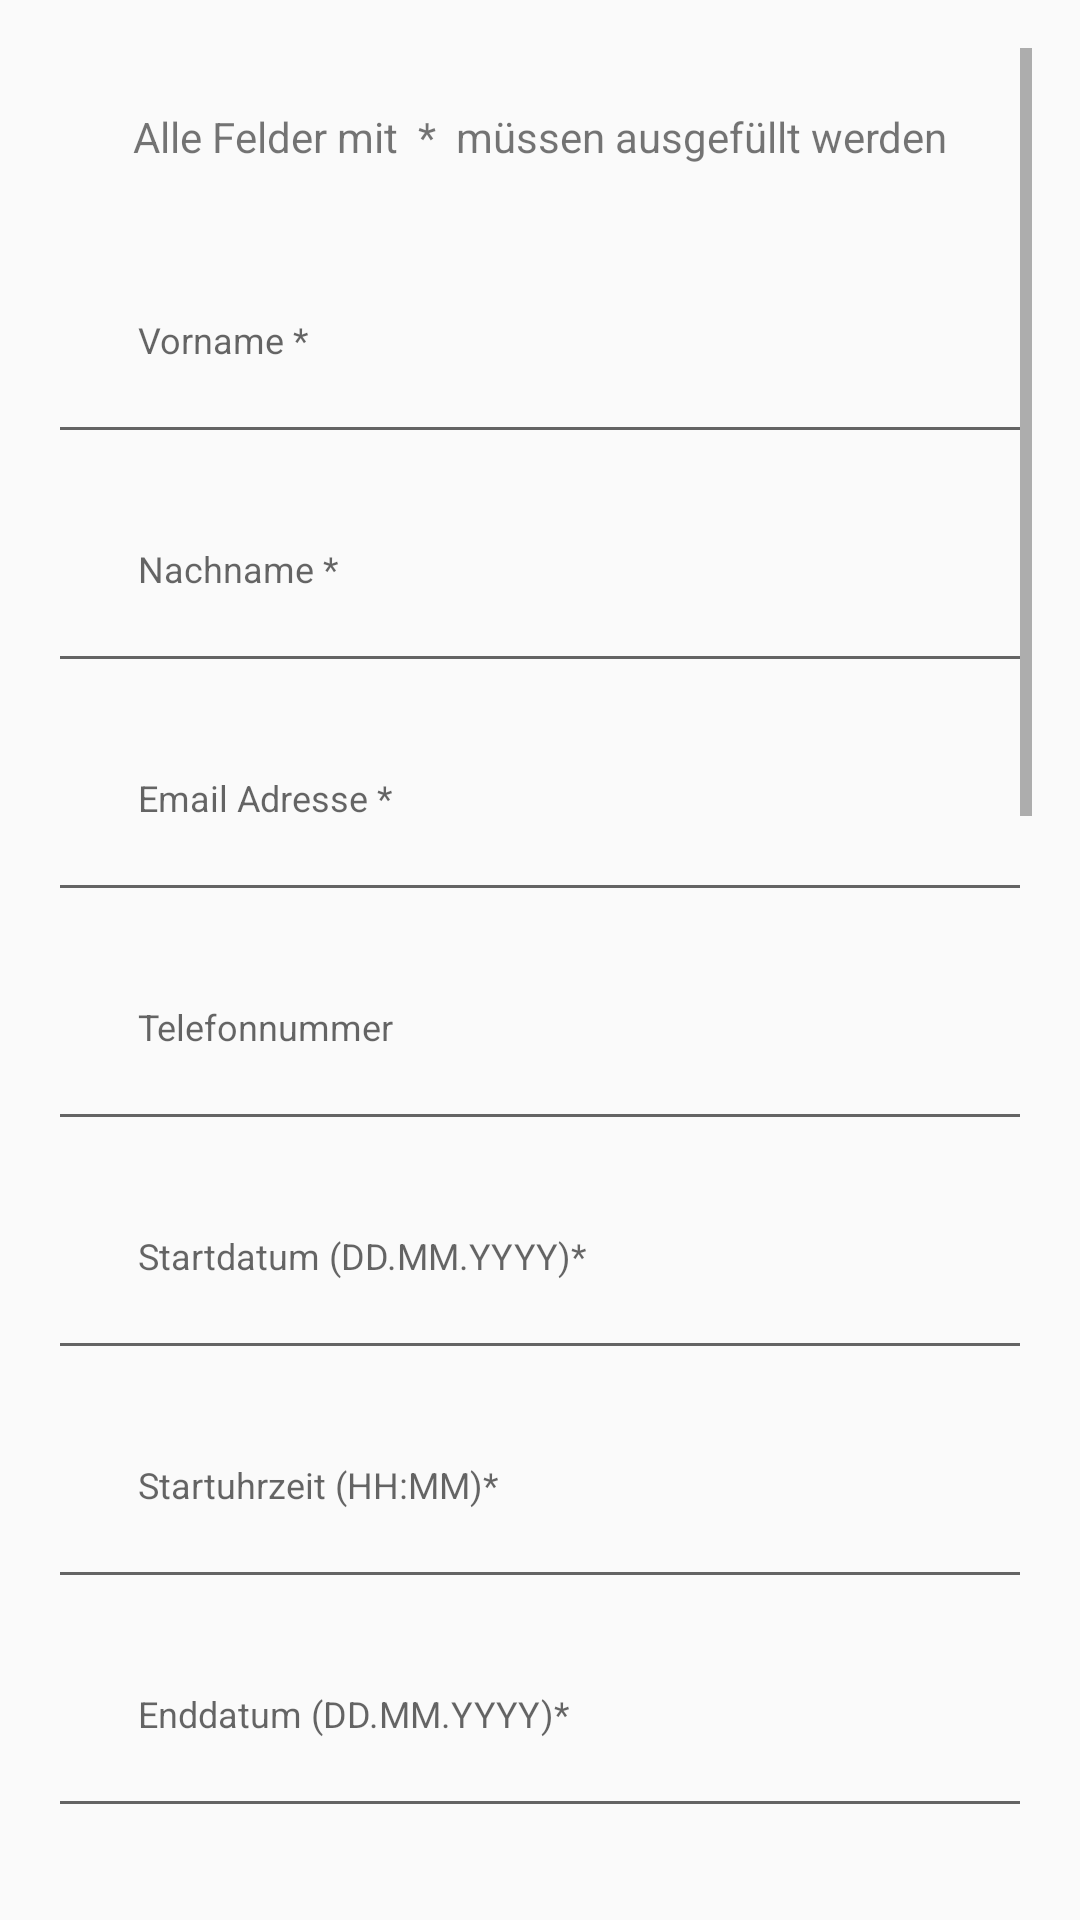

Produce the Android XML layout that renders to this screen, including the resource entries it uses.
<!-- AndroidManifest.xml: application theme AppTheme.NoActionBar -->
<!-- res/layout/activity_main.xml -->
<RelativeLayout xmlns:android="http://schemas.android.com/apk/res/android"
    xmlns:tools="http://schemas.android.com/tools" android:layout_width="match_parent"
    android:layout_height="match_parent" android:paddingLeft="@dimen/activity_horizontal_margin"
    android:paddingRight="@dimen/activity_horizontal_margin"
    android:paddingTop="@dimen/activity_vertical_margin"
    android:paddingBottom="@dimen/activity_vertical_margin" tools:context=".MainActivity">

    <ScrollView
        android:layout_width="match_parent"
        android:layout_height="match_parent">

        <LinearLayout
            android:layout_width="match_parent"
            android:layout_height="wrap_content"
            android:orientation="vertical" >

            <TextView
                android:id="@+id/textView5"
                android:layout_width="match_parent"
                android:layout_height="wrap_content"
                android:layout_marginTop="20dp"
                android:text="Alle Felder mit  *  müssen ausgefüllt werden"
                android:textAlignment="center" />


            <EditText
                android:id="@+id/editText_firstname2"
                android:layout_width="match_parent"
                android:layout_height="wrap_content"
                android:layout_marginTop="20dp"
                android:ems="10"
                android:hint="Vorname *"
                android:inputType="textPersonName"
                android:padding="@dimen/asta_default"
                android:textSize="12sp" />

            <EditText
                android:id="@+id/editText_lastname2"
                android:layout_width="match_parent"
                android:layout_height="wrap_content"
                android:inputType="textPersonName"
                android:padding="@dimen/asta_default"
                android:hint="Nachname *"
                android:textSize="12sp"
                android:minEms="1"/>

            <EditText
                android:id="@+id/editText_mail2"
                android:layout_width="match_parent"
                android:layout_height="wrap_content"
                android:ems="10"
                android:inputType="textEmailAddress"
                android:padding="@dimen/asta_default"
                android:hint="Email Adresse *"
                android:textSize="12sp" />

            <EditText
                android:id="@+id/editText_phone2"
                android:layout_width="match_parent"
                android:layout_height="wrap_content"
                android:ems="10"
                android:inputType="phone"
                android:padding="@dimen/asta_default"
                android:hint="Telefonnummer"
                android:textSize="12sp" />

            <EditText
                android:id="@+id/editText_startdate2"
                android:layout_width="match_parent"
                android:layout_height="wrap_content"
                android:ems="10"
                android:inputType="date"
                android:padding="@dimen/asta_default"
                android:hint="Startdatum (DD.MM.YYYY)*"
                android:textSize="12sp" />

            <EditText
                android:id="@+id/editText_starttime2"
                android:layout_width="match_parent"
                android:layout_height="wrap_content"
                android:ems="10"
                android:inputType="time"
                android:padding="@dimen/asta_default"
                android:hint="Startuhrzeit (HH:MM)*"
                android:textSize="12sp" />

            <EditText
                android:id="@+id/editText_enddate2"
                android:layout_width="match_parent"
                android:layout_height="wrap_content"
                android:ems="10"
                android:inputType="date"
                android:padding="@dimen/asta_default"
                android:hint="Enddatum (DD.MM.YYYY)*"
                android:textSize="12sp" />

            <EditText
                android:id="@+id/editText_endtime2"
                android:layout_width="match_parent"
                android:layout_height="wrap_content"
                android:ems="10"
                android:inputType="time"
                android:padding="@dimen/asta_default"
                android:hint="Enduhrzeit (HH:MM)*"
                android:textSize="12sp" />
            <EditText
                android:id="@+id/editText_massage2"
                android:layout_width="match_parent"
                android:layout_height="wrap_content"
                android:ems="10"
                android:gravity="start|top"
                android:inputType="textMultiLine"
                android:padding="@dimen/asta_default"
                android:hint="Nachricht"
                android:textSize="12sp" />

            <FrameLayout
                android:id="@+id/FrameLayout01"
                android:layout_width="fill_parent"
                android:layout_height="578dp">

                <FrameLayout
                    android:id="@+id/LinearLayout01"
                    android:layout_width="fill_parent"
                    android:layout_height="50dp"
                    android:layout_gravity="top">

                    <TextView
                        android:id="@+id/TextView01"
                        android:layout_width="wrap_content"
                        android:layout_height="wrap_content"
                        android:layout_gravity="center_vertical"
                        android:layout_marginStart="30dp"
                        android:layout_marginLeft="30dp"
                        android:gravity="center_vertical"
                        android:text="Wähle ein oder mehrere Fahrräder"
                        android:textColor="@android:color/darker_gray"
                        android:textSize="14sp"
                        android:textStyle="normal"></TextView>
                </FrameLayout>

                <GridView
                    android:id="@+id/gridview"
                    android:layout_width="match_parent"
                    android:layout_height="match_parent"
                    android:gravity="center"
                    android:columnWidth="100dp"
                    android:numColumns="auto_fit"
                    android:verticalSpacing="24dp"
                    android:horizontalSpacing="10dp"
                    android:stretchMode="spacingWidthUniform"
                    android:layout_marginTop="150px"
                    />

            </FrameLayout>

            <CheckBox
                android:id="@+id/checkBox"
                android:layout_width="match_parent"
                android:layout_height="wrap_content"
                android:buttonTint="@color/colorPrimaryDark"
                android:text="Ich möchte den Newsletter abonnieren" />

            <Button
                android:id="@+id/rentDoneButton"
                android:layout_width="366dp"
                android:layout_height="wrap_content"
                android:layout_margin="20dp"
                android:layout_marginLeft="20dp"
                android:layout_marginTop="20dp"
                android:layout_marginRight="20dp"
                android:background="@color/colorPrimaryDark"
                android:text="Weiter"
                android:textColor="@color/colorAccent" />


        </LinearLayout>
    </ScrollView>


</RelativeLayout>
<!-- resources referenced by this layout -->
<resources>
  <color name="colorAccent">#FFFFFF</color>
  <color name="colorPrimaryDark">#76C659</color>
  <dimen name="activity_horizontal_margin">16dp</dimen>
  <dimen name="activity_vertical_margin">16dp</dimen>
  <dimen name="asta_default">30dp</dimen>
  <style name="AppTheme.NoActionBar">
          <item name="windowActionBar">false</item>
          <item name="windowNoTitle">true</item>
      </style>
</resources>
